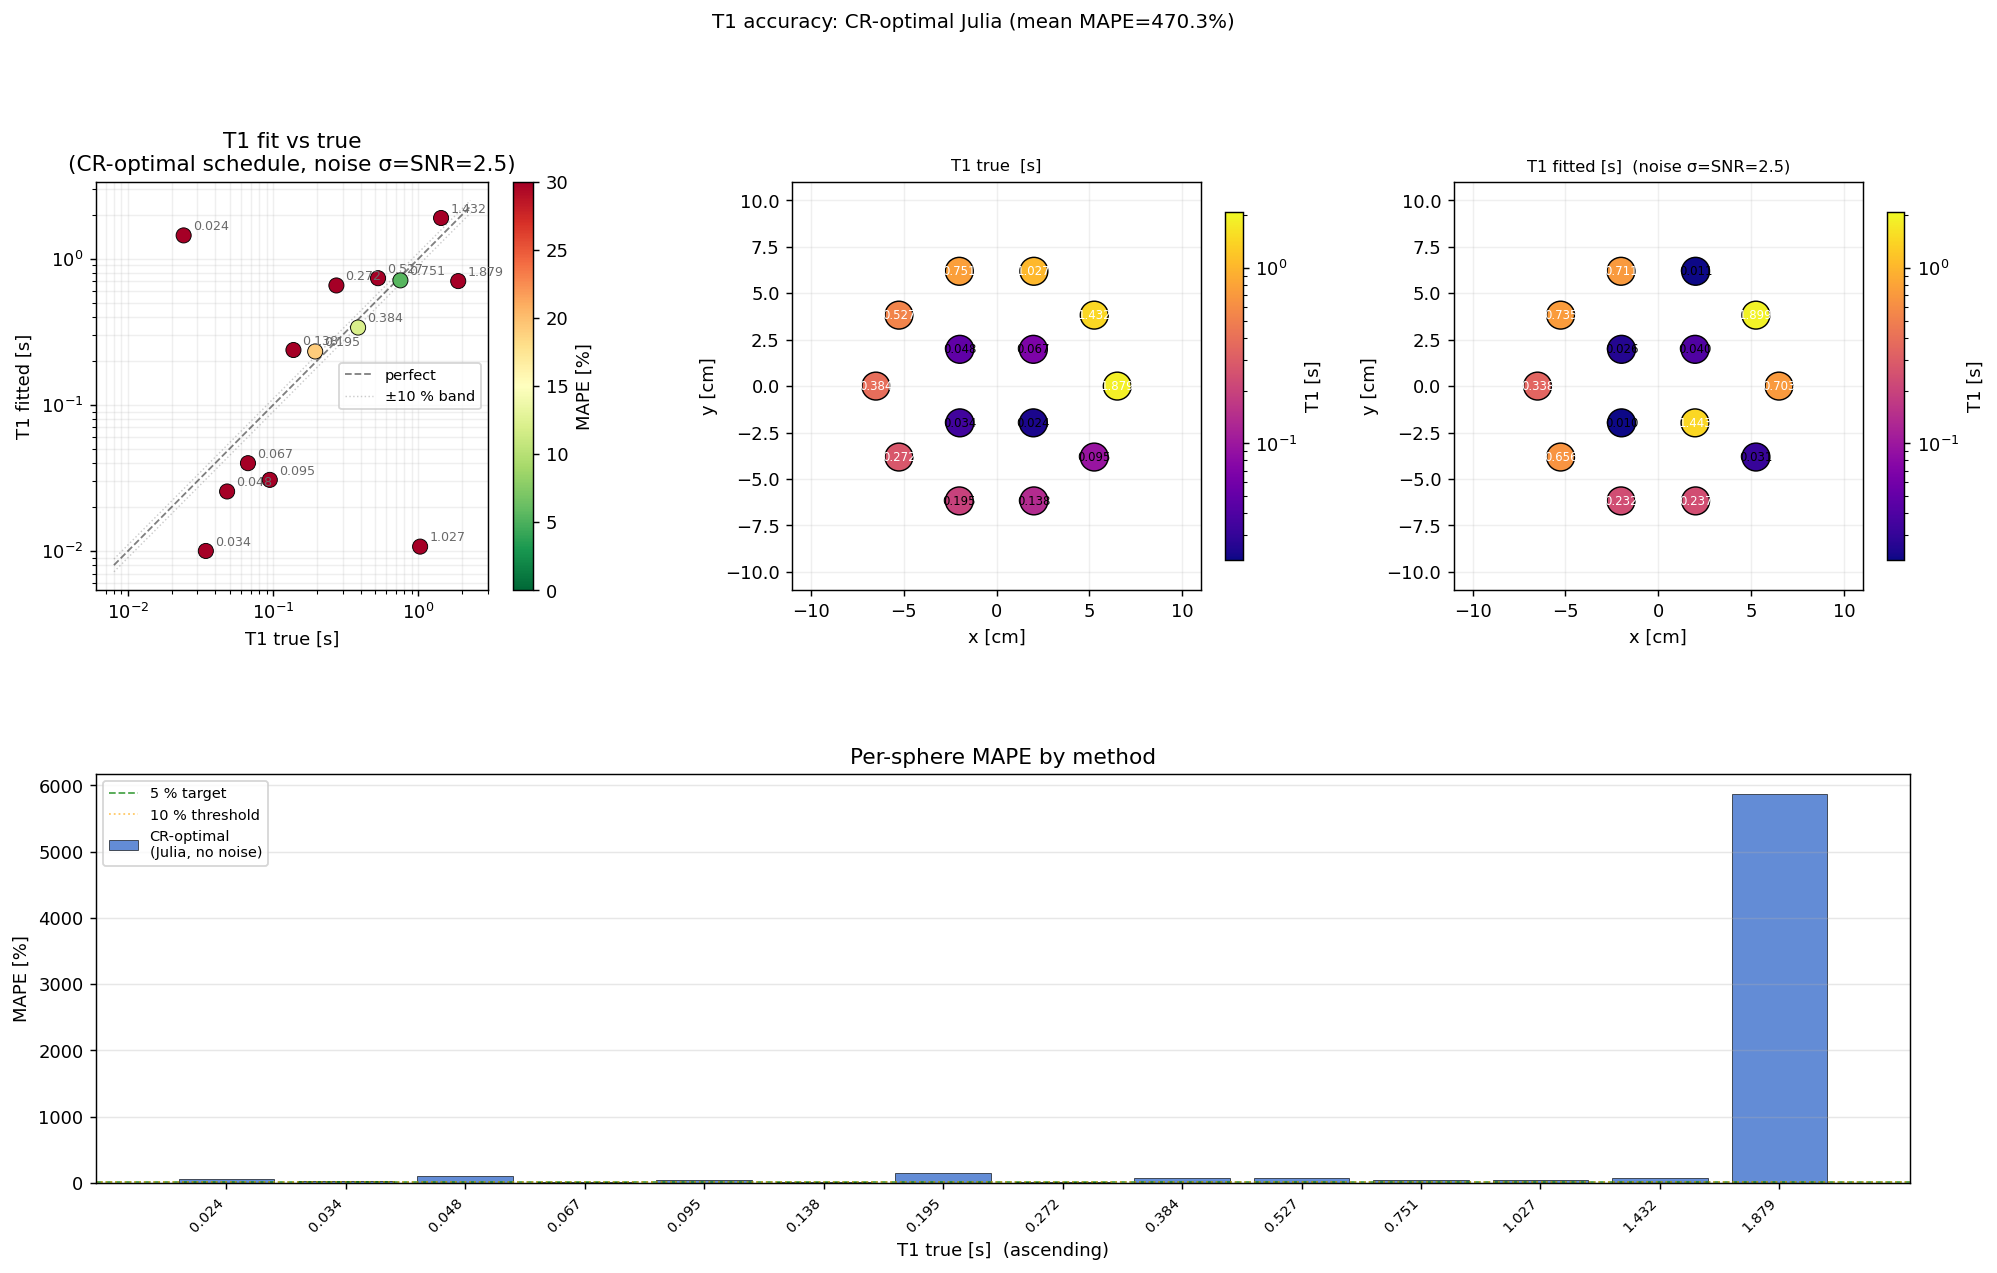

The file beside this chart, header and first rows:
label, T1_true_s, T1_fit_s, T1_sigma_s, mape_pct, cx_m, cy_m
T1_1, 1.879, 0.7025, 1.495, 62.61, 0.065, 0.0
T1_2, 1.432, 1.899, 1.495, 32.62, 0.05259, 0.03821
T1_3, 1.027, 0.01071, 1.495, 98.96, 0.02009, 0.06182
T1_4, 0.7513, 0.7106, 1.495, 5.415, -0.02009, 0.06182
T1_5, 0.527, 0.7354, 1.495, 39.55, -0.05259, 0.03821
T1_6, 0.3841, 0.338, 1.495, 11.99, -0.065, 7.960204194457795e-18
T1_7, 0.2723, 0.656, 1.495, 140.9, -0.05259, -0.03821
T1_8, 0.1945, 0.2318, 1.495, 19.19, -0.02009, -0.06182
T1_9, 0.1378, 0.2372, 1.495, 72.12, 0.02009, -0.06182
T1_10, 0.0947, 0.03065, 1.495, 67.63, 0.05259, -0.03821
T1_11, 0.067, 0.03987, 1.495, 40.49, 0.0198, 0.0198
T1_12, 0.04814, 0.02553, 1.495, 46.97, -0.0198, 0.0198
T1_13, 0.03435, 0.01, 1.495, 70.89, -0.0198, -0.0198
T1_14, 0.02416, 1.443, 1.495, 5875, 0.0198, -0.0198
